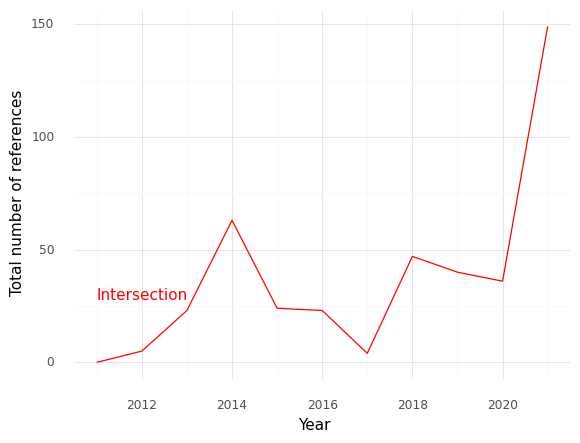

Data behind this chart, as committed beside it:
, Year, intersection
0, 2011, 0.0
1, 2012, 5.0
2, 2013, 23.0
3, 2014, 63.0
4, 2015, 24.0
5, 2016, 23.0
6, 2017, 4.0
7, 2018, 47.0
8, 2019, 40.0
9, 2020, 36.0
10, 2021, 149.0
